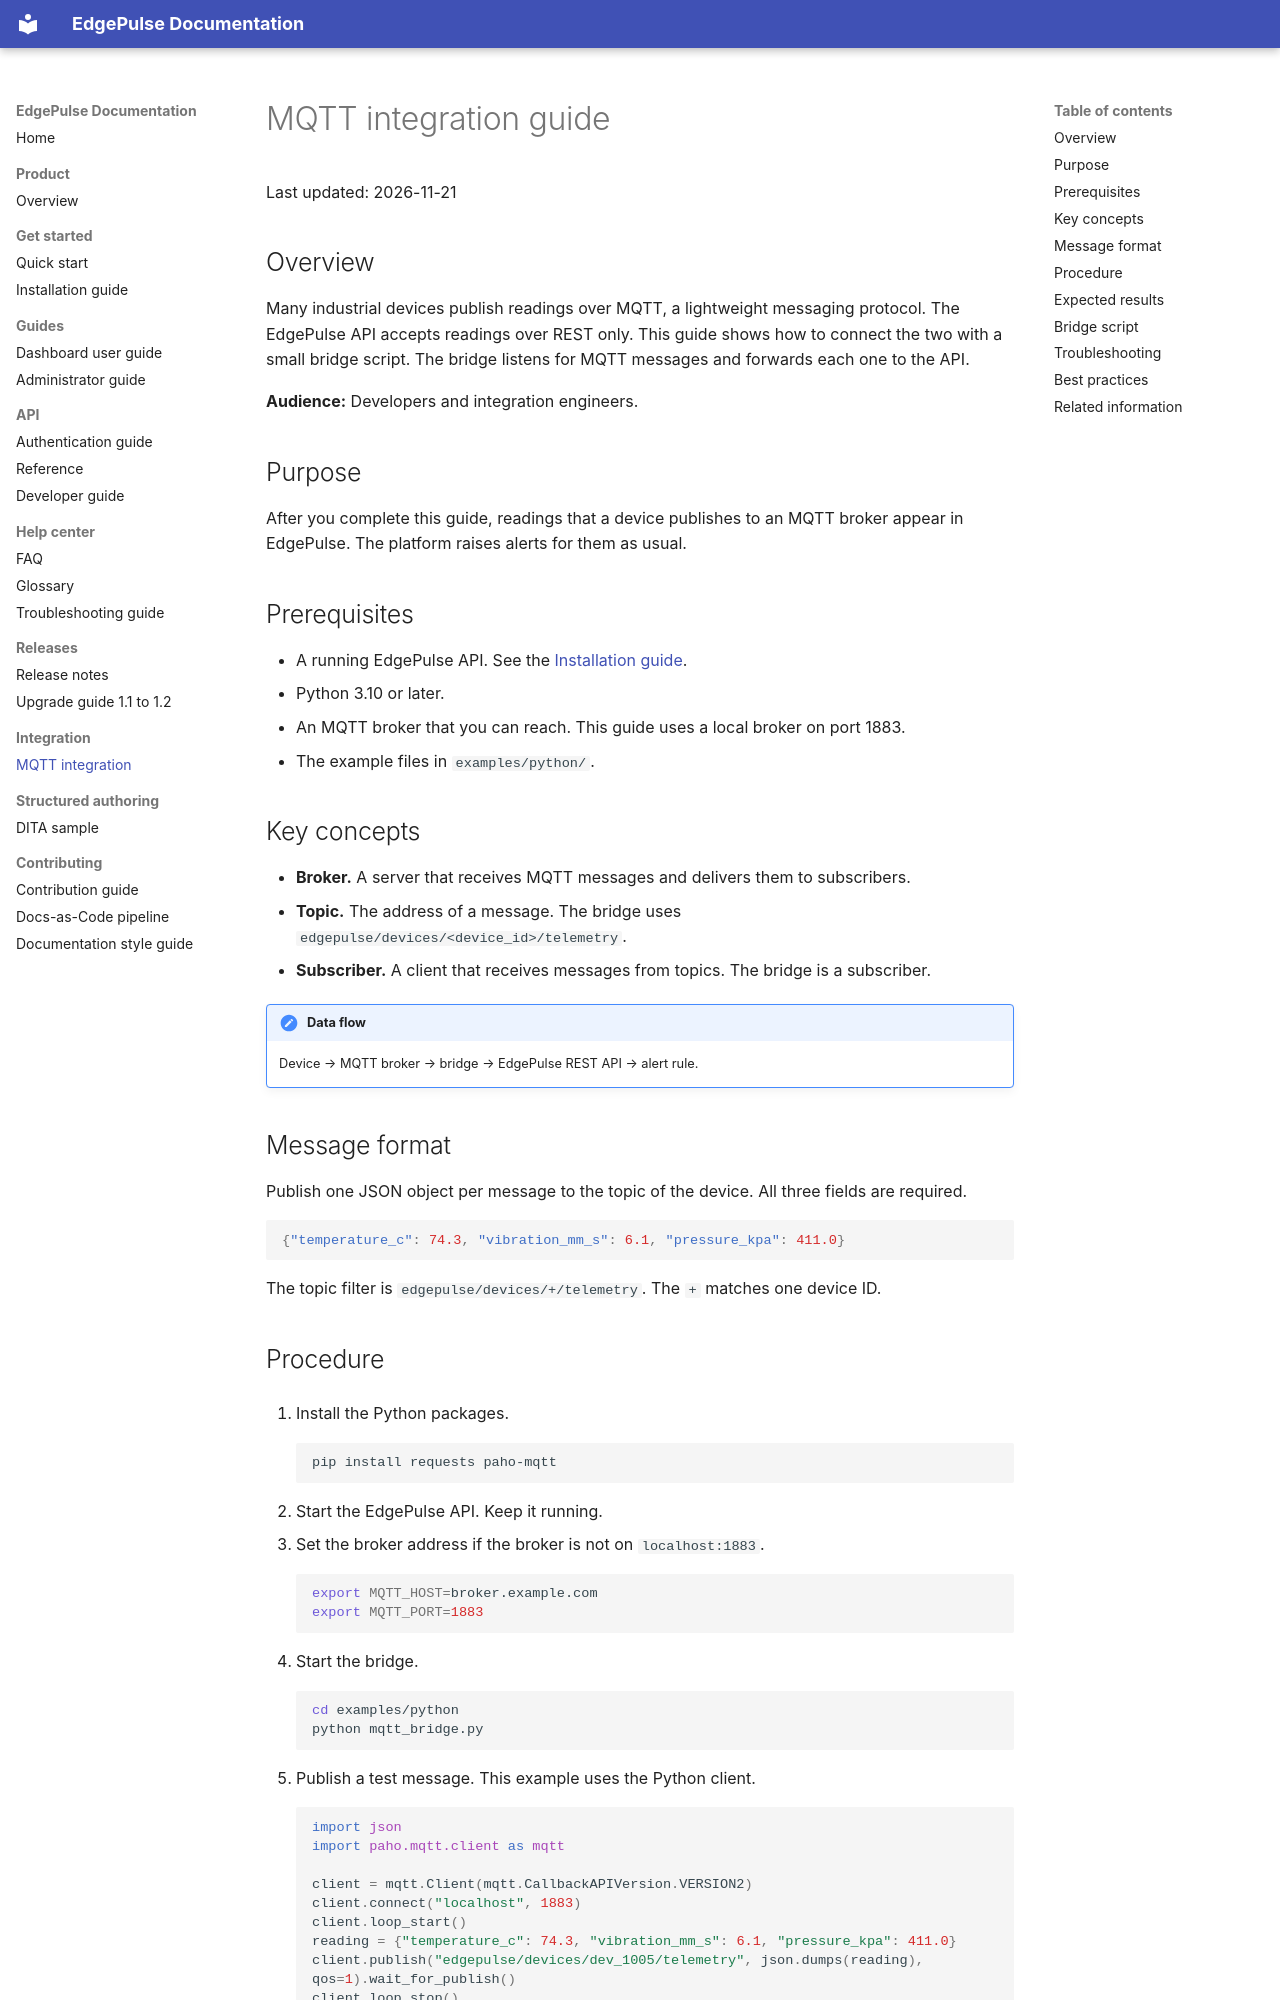

repository: rpattanaik04/edgepulse-docs · page: integration/mqtt/index.html · generator: mkdocs

# MQTT integration guide

Last updated: 2026-11-21

## Overview

Many industrial devices publish readings over MQTT, a lightweight messaging protocol. The EdgePulse API accepts readings over REST only. This guide shows how to connect the two with a small bridge script. The bridge listens for MQTT messages and forwards each one to the API.

**Audience:** Developers and integration engineers.

## Purpose

After you complete this guide, readings that a device publishes to an MQTT broker appear in EdgePulse. The platform raises alerts for them as usual.

## Prerequisites

- A running EdgePulse API. See the [Installation guide](../installation/index.md).
- Python 3.10 or later.
- An MQTT broker that you can reach. This guide uses a local broker on port 1883.
- The example files in `examples/python/`.

## Key concepts

- **Broker.** A server that receives MQTT messages and delivers them to subscribers.
- **Topic.** The address of a message. The bridge uses `edgepulse/devices/<device_id>/telemetry`.
- **Subscriber.** A client that receives messages from topics. The bridge is a subscriber.

!!! note "Data flow"
    Device → MQTT broker → bridge → EdgePulse REST API → alert rule.

## Message format

Publish one JSON object per message to the topic of the device. All three fields are required.

```json
{"temperature_c": 74.3, "vibration_mm_s": 6.1, "pressure_kpa": 411.0}
```

The topic filter is `edgepulse/devices/+/telemetry`. The `+` matches one device ID.

## Procedure

1. Install the Python packages.

    ```bash
    pip install requests paho-mqtt
    ```

2. Start the EdgePulse API. Keep it running.

3. Set the broker address if the broker is not on `localhost:1883`.

    ```bash
    export MQTT_HOST=broker.example.com
    export MQTT_PORT=1883
    ```

4. Start the bridge.

    ```bash
    cd examples/python
    python mqtt_bridge.py
    ```

5. Publish a test message. This example uses the Python client.

    ```python
    import json
    import paho.mqtt.client as mqtt

    client = mqtt.Client(mqtt.CallbackAPIVersion.VERSION2)
    client.connect("localhost", 1883)
    client.loop_start()
    reading = {"temperature_c": 74.3, "vibration_mm_s": 6.1, "pressure_kpa": 411.0}
    client.publish("edgepulse/devices/dev_1005/telemetry", json.dumps(reading), qos=1).wait_for_publish()
    client.loop_stop()
    ```
